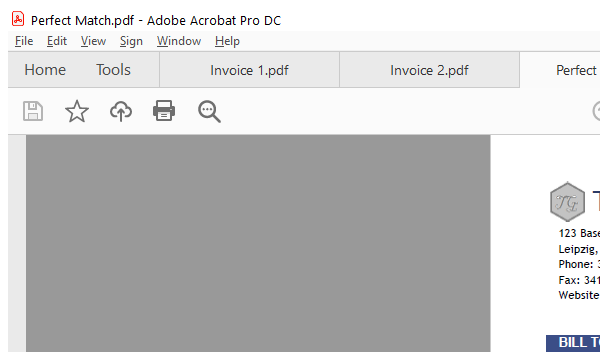
Task: Working with PDF files 
Workflow: Extract Date_BillTo_AnchorBase

Step 1: Attach Window 'AcroRd32.exe Perfect' on the element in window 'Perfect Match.pdf - Adobe Acrobat Pro DC' (acrobat.exe)

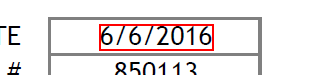
Step 2: get-text from the text

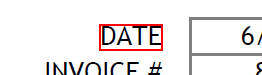
Step 3: Find Element 'text  DATE' on the text in window 'AVScrolledPageView'

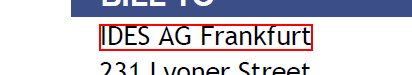
Step 4: get-text from the text

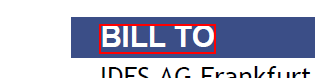
Step 5: Find Element 'text  BILL TO' on the text 'BILL TO' in window 'AVScrolledPageView'